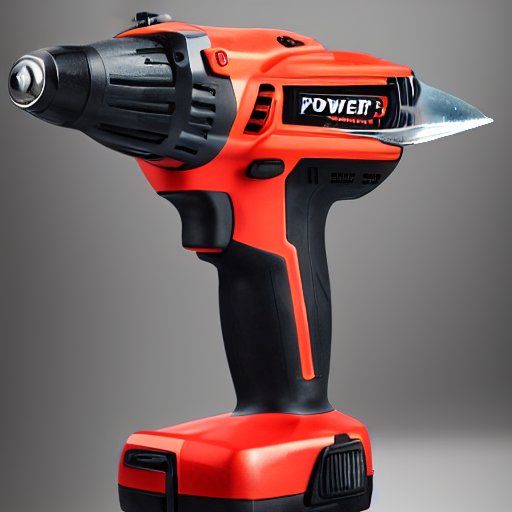
Generation parameters embedded in this image by AUTOMATIC1111 Stable Diffusion web UI or a fork of it (Forge, ...) (PNG 'parameters' text chunk):
power tool
Negative prompt: cropped, closeup
Steps: 20, Sampler: DPM++ 2M, Schedule type: Karras, CFG scale: 7, Seed: 2700599753, Size: 512x512, Model hash: fe4efff1e1, Model: sd-v1-4, Version: v1.9.4